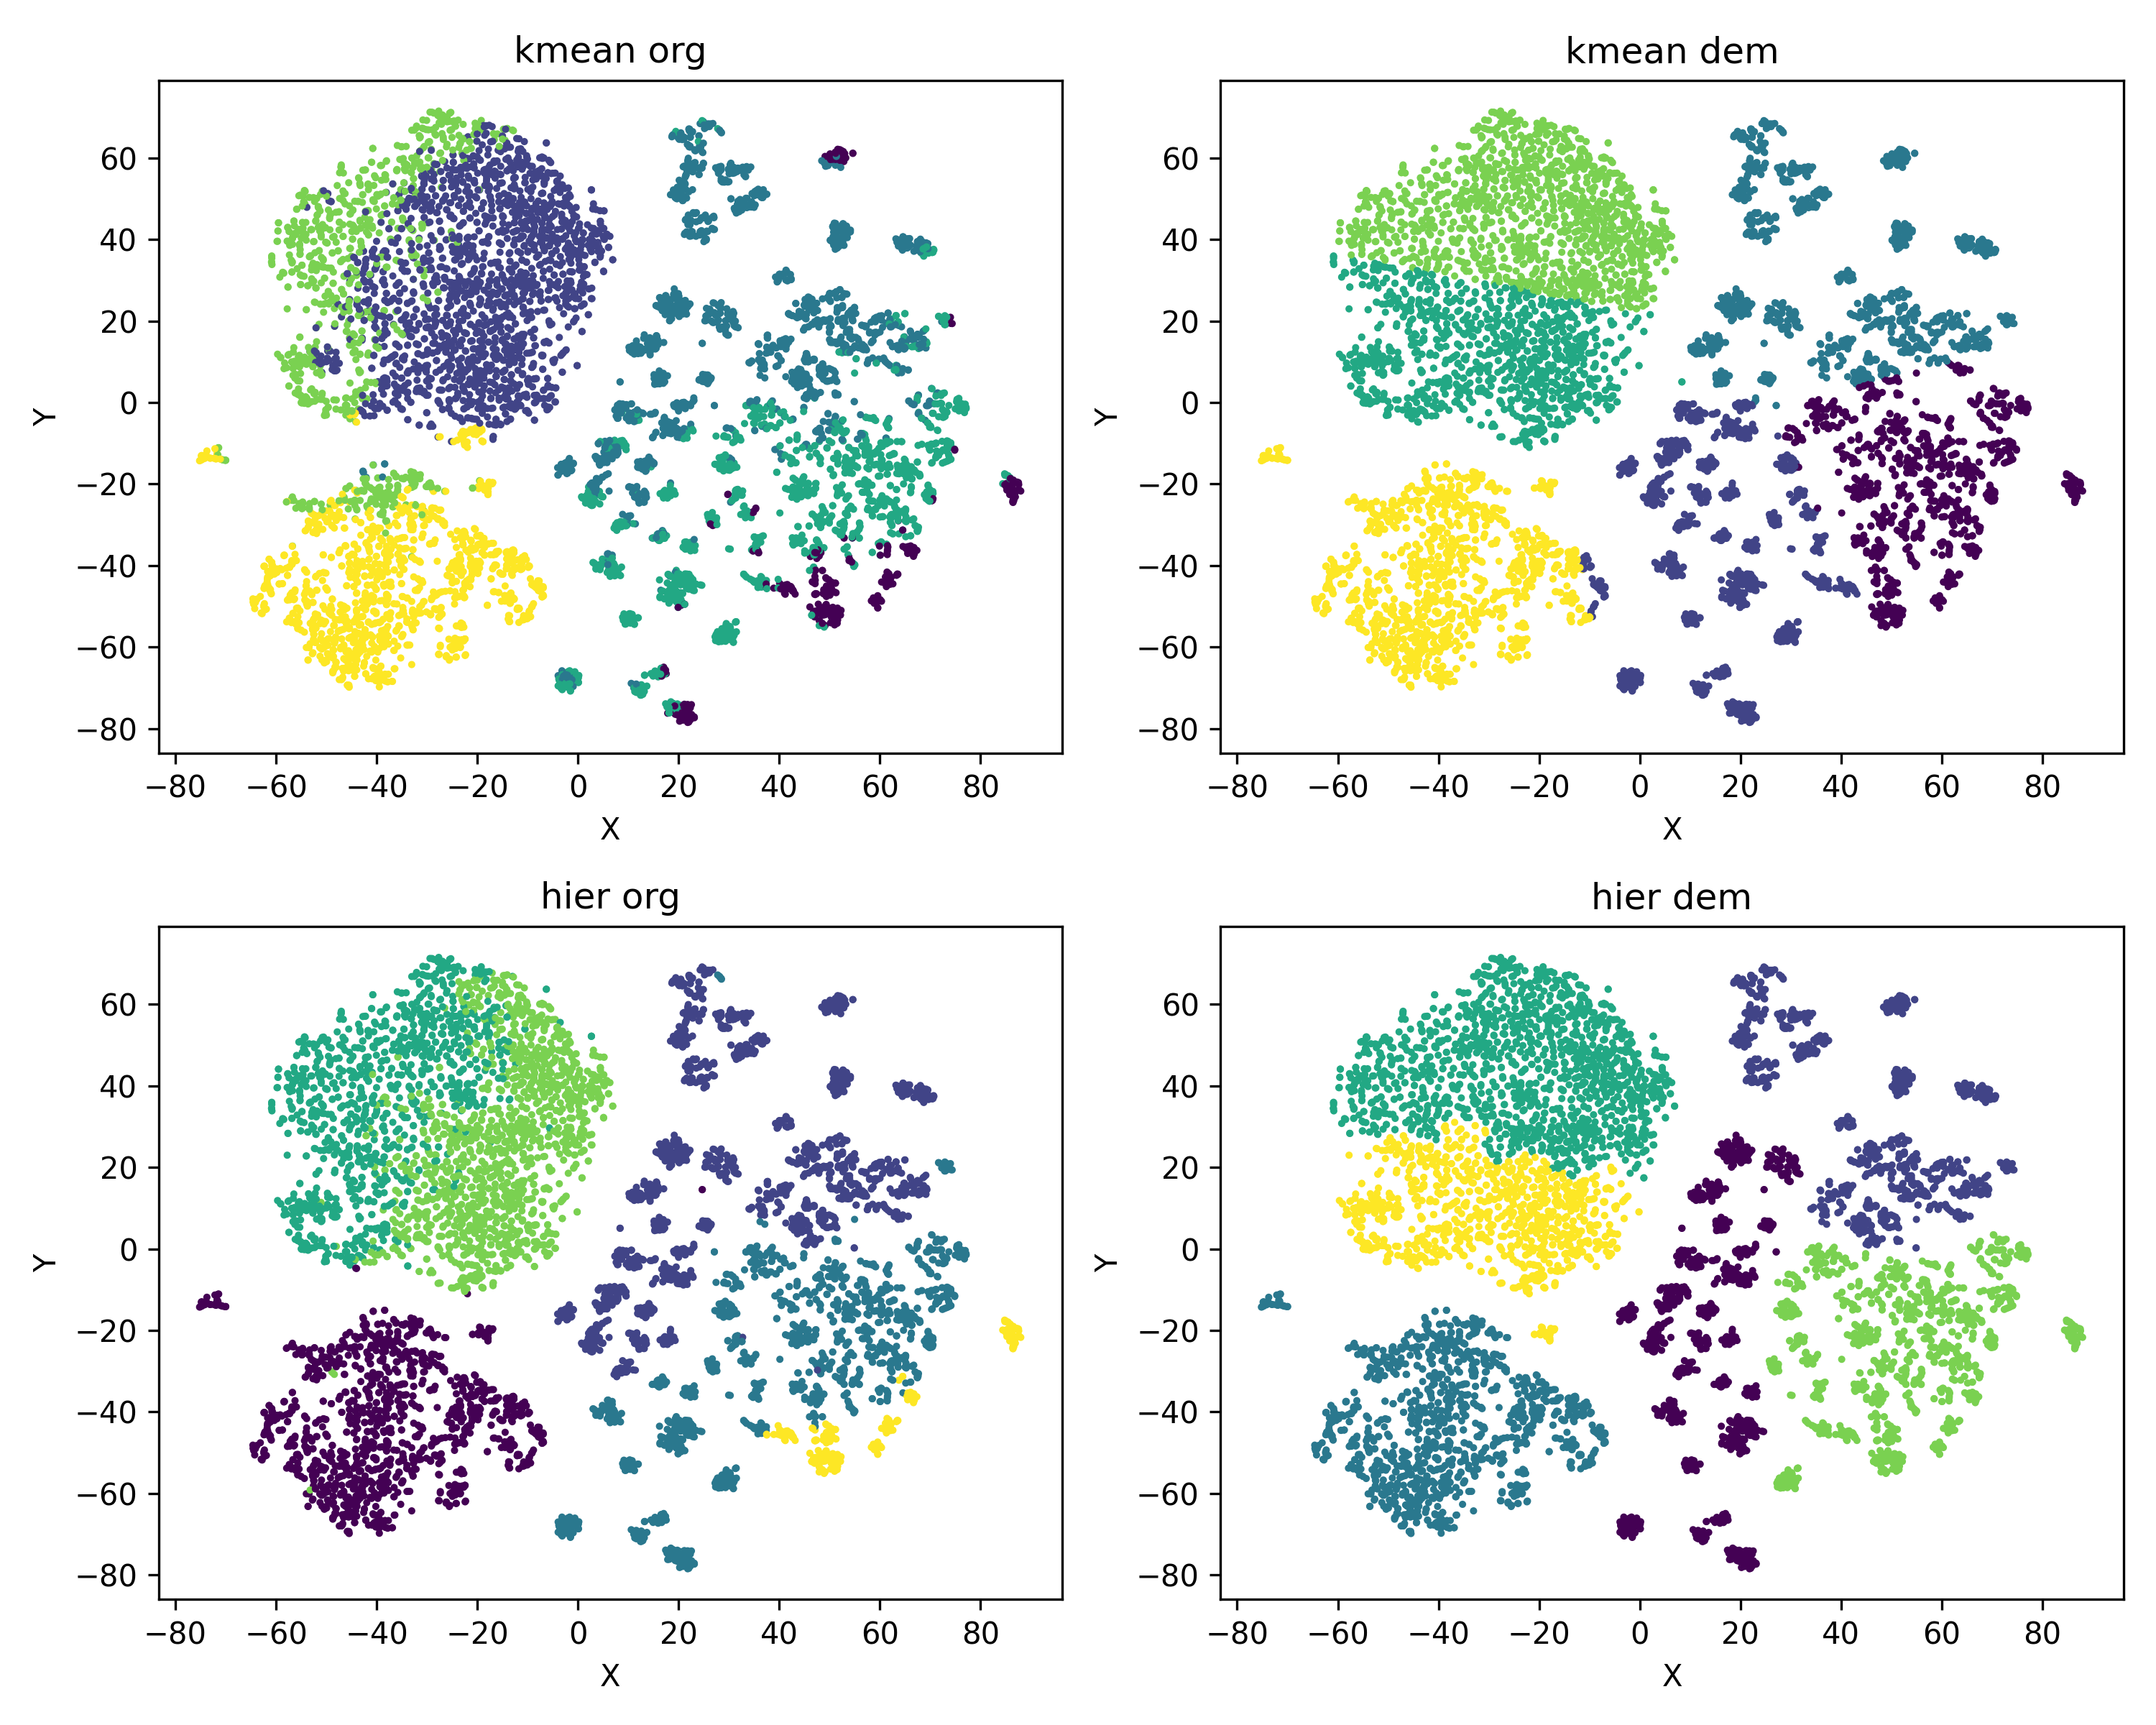

Write Python code to recreate this figure.
from sklearn.cluster import KMeans
from sklearn.metrics import fowlkes_mallows_score, rand_score, adjusted_rand_score, v_measure_score, \
	silhouette_score, calinski_harabasz_score, davies_bouldin_score
import numpy as np
import data
import visualize
import matplotlib.pyplot as plt

def kmeans(X : np.ndarray, n_clusters: int, n_init: int = 10) -> tuple :
	km = KMeans(n_clusters=n_clusters, n_init=n_init, max_iter=600)

	km.fit(X)

	return km.labels_, km.cluster_centers_

def hierarchical(X : np.ndarray, n_clusters: int) -> tuple :
	from sklearn.cluster import AgglomerativeClustering

	ag = AgglomerativeClustering(n_clusters=n_clusters)

	ag.fit(X)

	return ag.labels_, ag.children_

def metric(name : str, X : np.ndarray, y : np.ndarray, labels : np.ndarray, centers : np.ndarray) :
	print(f"metric of {name}")

	print("external metric: ")

	# fowlkes_mallows score
	print(f"\tfowlkes_mallows score : {fowlkes_mallows_score(y, labels)}")

	# rand score
	print(f"\trand score : {rand_score(y, labels)}")

	# adjusted rand score
	print(f"\tadjusted rand score : {adjusted_rand_score(y, labels)}")

	# v measure score
	print(f"\tv measure score : {v_measure_score(y, labels)}")

	print("internal metric: ")

	# silhouette score
	print(f"\tsilhouette score : {silhouette_score(X, labels)}")

	# calinski harabasz score
	print(f"\tcalinski harabasz score : {calinski_harabasz_score(X, labels)}")
	# davies bouldin score
	print(f"\tdavies bouldin score : {davies_bouldin_score(X, labels)}")

	print()



if __name__ == "__main__" :
	X, y = data.load_data("./Data/train", "train")

	x_dem = visualize.dimension_reduction(X, 2, "TSNE")

	labels_kmeans_dem, centers_kmeans_dem = kmeans(x_dem, 6, 20)
	# cluster using the orginal data
	labels_kmeans_org, centers_kmeans_org = kmeans(X, 6, 20)

	labels_hierarchical_dem, children_hierarchical_dem = hierarchical(x_dem, 6)
	# cluster using the orginal data
	labels_hierarchical_org, children_hierarchical_org = hierarchical(X, 6)
	
	metric("kmeans orginal", X, y, labels_kmeans_org, centers_kmeans_org)
	metric("kmeans dimension reduction", x_dem, y, labels_kmeans_dem, centers_kmeans_dem)

	metric("hierarchical orginal", X, y, labels_hierarchical_org, children_hierarchical_org)
	metric("hierarchical dimension reduction", x_dem, y, labels_hierarchical_dem, children_hierarchical_dem)

	# plot the clusters
	visualize.plot(
		[x_dem, x_dem, x_dem, x_dem], 
		[labels_kmeans_org, labels_kmeans_dem, labels_hierarchical_org, labels_hierarchical_dem], 
		dim_target=2, 
		name=["kmean org", "kmean dem", "hier org", "hier dem"], 
		save_path="cluster.png")
